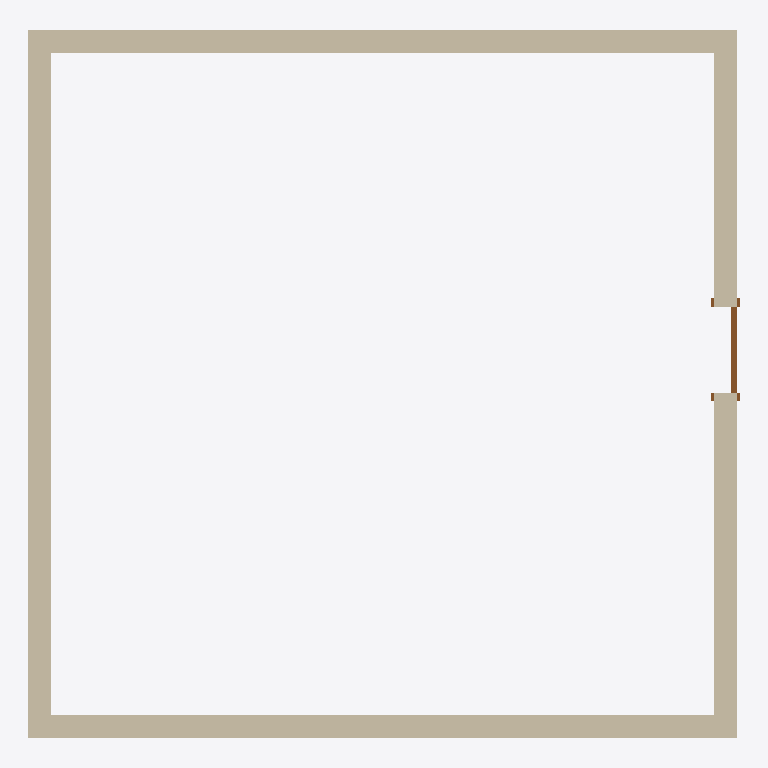
Plan cut of the same IFC building model at storey 'Level 1' (level 0.00 m, cut at 1.40 m), seen from above with north up, elements coloured by IFC class (only those large enough to see are counted): 4 walls (beige), 1 door (brown). Cut surfaces are drawn darker.
Extent 6.3 m × 6.3 m × 6.3 m (x, y, z). Storeys (2): Level 1 at 0.00 m; Level 2 at 3.05 m. Elements (6): 4 IfcWallStandardCase, 1 IfcDoor, 1 IfcRoof.

HEADER;
FILE_DESCRIPTION(('ViewDefinition [CoordinationView_V2.0]','RevitIdentifiers [ContentGUID: e258f38c-3d6f-49d3-b18b-ca2a2adfb657, VersionGUID: 721aa975-d058-4e88-97f4-da427f619753, NumberOfSaves: 3]','CoordinateReference [CoordinateBase: Shared Coordinates, ProjectSite: Default Site]'),'2;1');
FILE_NAME('TestHome.ifc','2025-06-19T09:32:49-05:00',(''),(''),'ODA SDAI 24.6','Autodesk Revit 24.3.0.13 (ENU) - IFC 24.3.0.13','');
FILE_SCHEMA(('IFC2X3'));
ENDSEC;
DATA;
#30=IFCPROJECT('3YMFECFMz9qx6BoYhL84cd',#18,'',$,$,'','',(#25),#431);
#45=IFCSITE('3YMFECFMz9qx6BoYhL84cb',#18,'Default',$,$,#44,$,$,.ELEMENT.,(42,24,53,508911),(-71,-15,-29,-58837),0.0,$,$);
#35=IFCBUILDING('3YMFECFMz9qx6BoYhL84cc',#18,'',$,$,#33,$,'',.ELEMENT.,$,$,#34);
#38=IFCBUILDINGSTOREY('0sp7qcNNTDA9jtXdTCh7c7',#18,'Level 1',$,'Level:Level 1',#37,$,'Level 1',.ELEMENT.,0.0);
#42=IFCBUILDINGSTOREY('3XOt2pYUf0_QYxfkusn0vl',#18,'Level 2',$,'Level:Level 1',#41,$,'Level 2',.ELEMENT.,10.0);
#93=IFCWALLSTANDARDCASE('0sp7qcNNTDA9jtXdTCh7GG',#18,'Basic Wall:Wall 1:2795',$,'Basic Wall:Wall 1',#48,#92,'2795');
#188=IFCWALLSTANDARDCASE('0sp7qcNNTDA9jtXdTCh7LG',#18,'Basic Wall:Wall 1:2987',$,'Basic Wall:Wall 1',#152,#187,'2987');
#211=IFCWALLSTANDARDCASE('0sp7qcNNTDA9jtXdTCh7Kp',#18,'Basic Wall:Wall 1:3016',$,'Basic Wall:Wall 1',#199,#210,'3016');
#141=IFCWALLSTANDARDCASE('0sp7qcNNTDA9jtXdTCh7MG',#18,'Basic Wall:Wall 1:2923',$,'Basic Wall:Wall 1',#116,#140,'2923');
#292=IFCDOOR('3XOt2pYUf0_QYxfkusn0sA',#18,'Door-Single-Panel:30" x 80":4433',$,'Door-Single-Panel:30" x 80"',#429,#288,'4433',6.666666666666666,2.4999999999999996);
ENDSEC;
